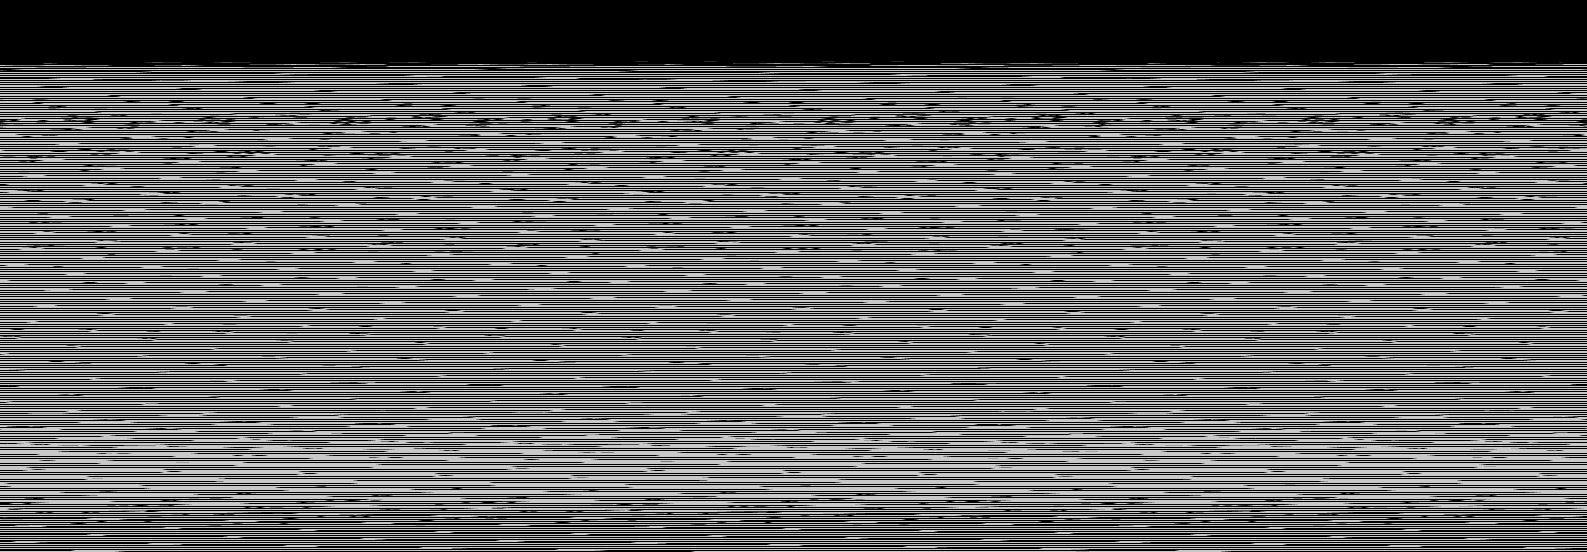

The data file committed next to this chart (first rows):
base	0x300ac180000
origin	0x270020
stride	794
width	1587
height	552
nibble	0	427058
nibble	1	5914
nibble	2	6751
nibble	3	7239
nibble	4	7082
nibble	5	421980
